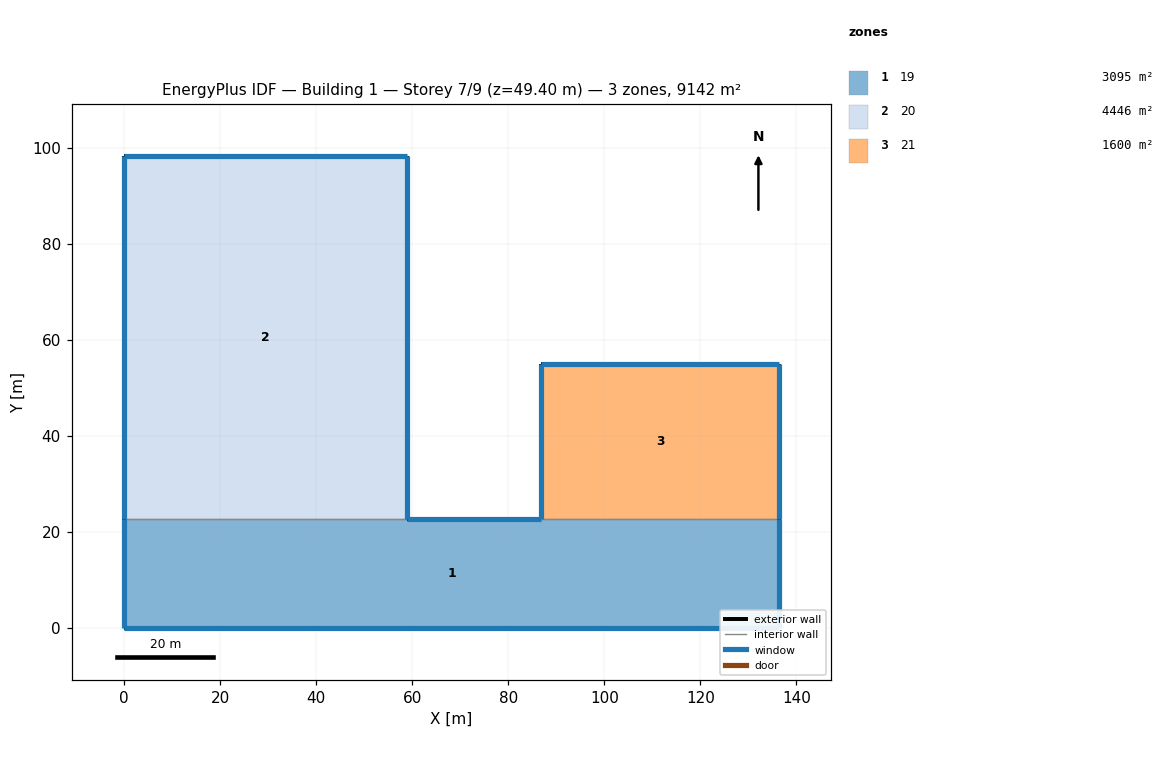
=== STOREY PLAN SPEC (per zone: floor XY polygon, exterior-wall plan segments, windows/doors) ===
zone 1: 19  (3095.4 m²)
  floor: (0.00, 0.00) (136.36, 0.00) (136.36, 22.70) (0.00, 22.70)
  exterior wall: (136.36, 0.00) – (0.00, 0.00)  [136.4 m]
    window: (0.01, 0.00) – (136.35, 0.00)  [362.7 m²]
  exterior wall: (0.00, 0.00) – (0.00, 22.70)  [22.7 m]
    window: (0.00, 22.69) – (0.00, 0.01)  [37.2 m²]
  exterior wall: (58.84, 22.70) – (86.81, 22.70)  [28.0 m]
    window: (86.80, 22.70) – (58.85, 22.70)  [50.9 m²]
  exterior wall: (136.36, 22.70) – (136.36, 0.00)  [22.7 m]
    window: (136.36, 0.01) – (136.36, 22.69)  [17.5 m²]
  interior walls: 2
zone 2: 20  (4446.0 m²)
  floor: (0.00, 22.70) (58.84, 22.70) (58.84, 98.26) (0.00, 98.26)
  exterior wall: (0.00, 22.70) – (0.00, 98.26)  [75.6 m]
    window: (0.00, 98.25) – (0.00, 22.71)  [123.9 m²]
  exterior wall: (0.00, 98.26) – (58.84, 98.26)  [58.8 m]
    window: (58.83, 98.26) – (0.01, 98.26)  [107.1 m²]
  exterior wall: (58.84, 98.26) – (58.84, 22.70)  [75.6 m]
    window: (58.84, 22.71) – (58.84, 98.25)  [58.2 m²]
  interior walls: 1
zone 3: 21  (1600.5 m²)
  floor: (86.81, 22.70) (136.36, 22.70) (136.36, 55.00) (86.81, 55.00)
  exterior wall: (136.36, 55.00) – (136.36, 22.70)  [32.3 m]
    window: (136.36, 22.71) – (136.36, 54.99)  [24.9 m²]
  exterior wall: (86.81, 22.70) – (86.81, 55.00)  [32.3 m]
    window: (86.81, 54.99) – (86.81, 22.71)  [52.9 m²]
  exterior wall: (86.81, 55.00) – (136.36, 55.00)  [49.6 m]
    window: (136.35, 55.00) – (86.82, 55.00)  [90.1 m²]
  interior walls: 1

=== DERIVED (storey summary) ===
Building: Building 1
Storey: 7 of 9  (floor level z = 49.40 m)
Storey gross floor area: 9141.8 m²
Zones on this storey: 3
  - 19: floor 3095.4 m²; exterior wall 209.7 m (734.1 m²); 4 window(s) 468.2 m²; WWR 63.8%
  - 20: floor 4446.0 m²; exterior wall 210.0 m (734.9 m²); 3 window(s) 289.1 m²; WWR 39.3%
  - 21: floor 1600.5 m²; exterior wall 114.2 m (399.5 m²); 3 window(s) 167.9 m²; WWR 42.0%
Zone adjacency (shared interzone walls):
  - 19 ↔ 20
  - 19 ↔ 21